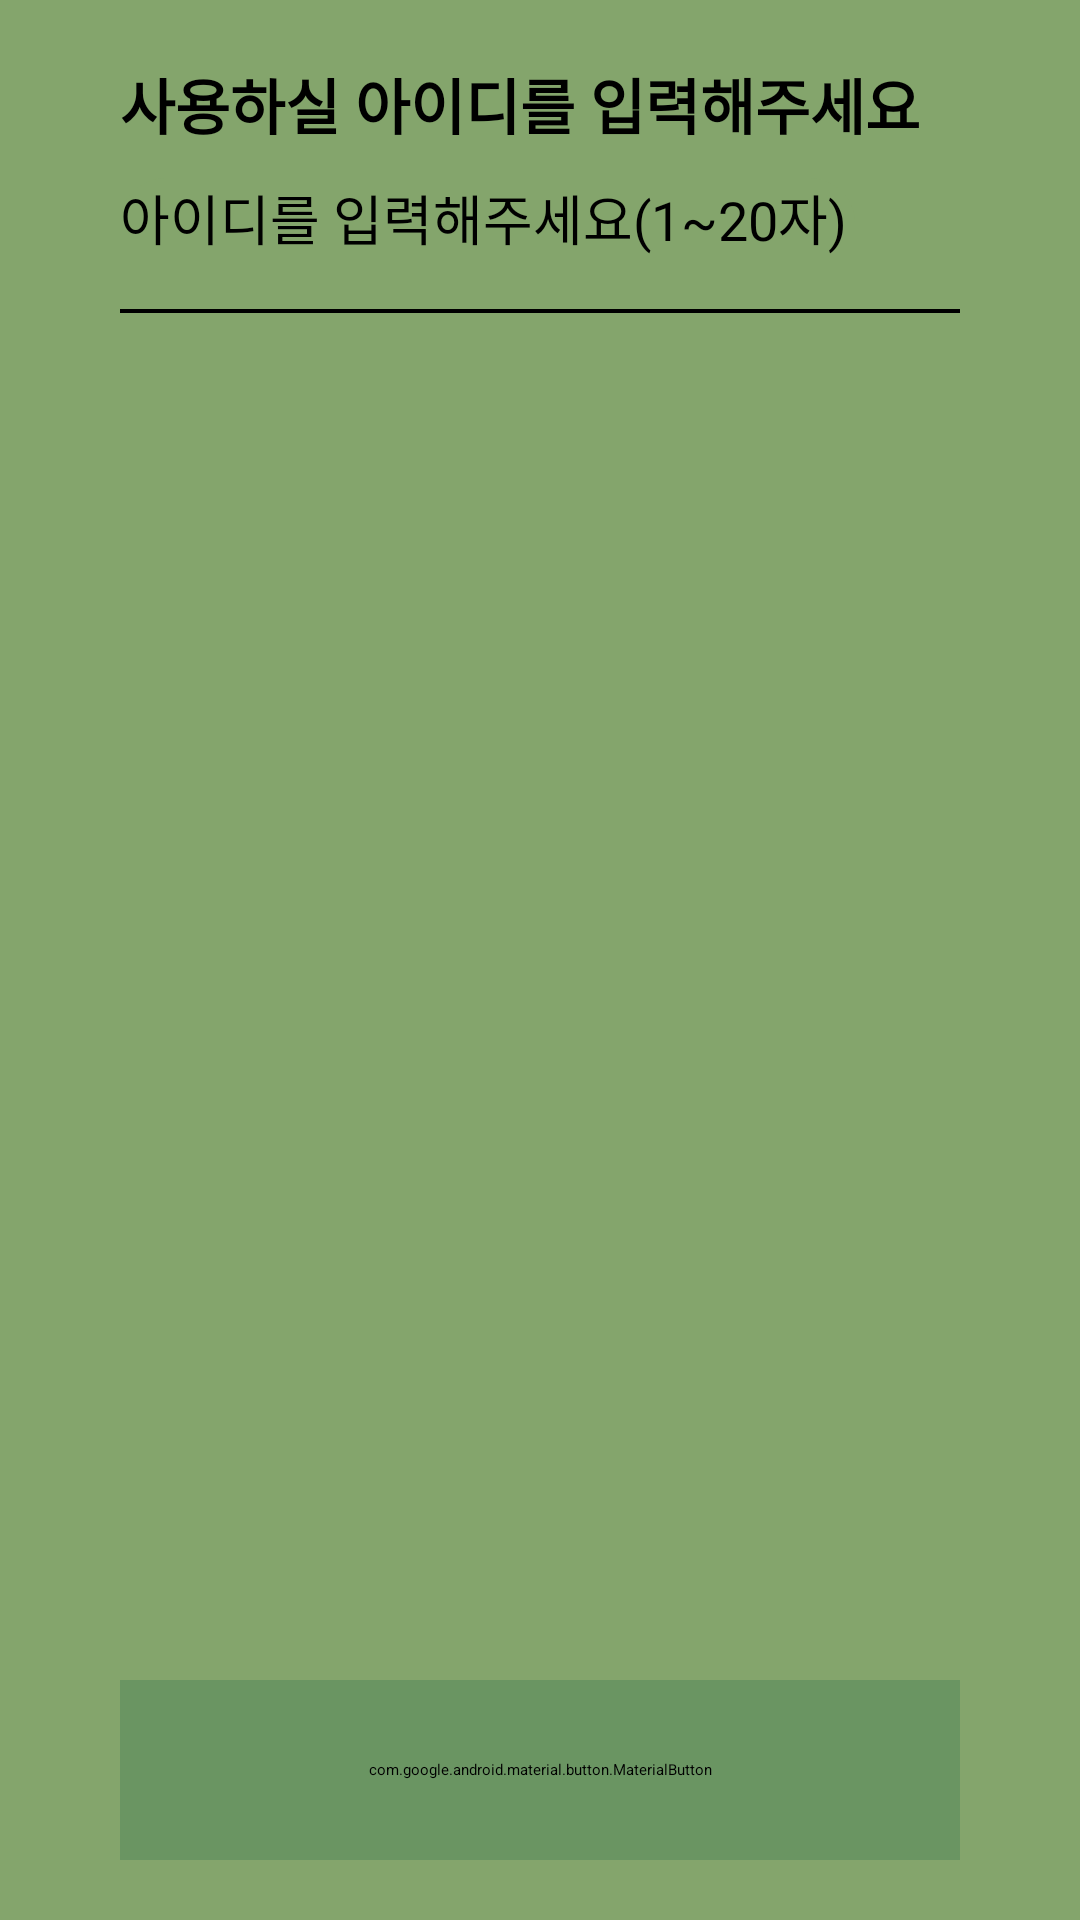

Produce the Android XML layout that renders to this screen, including the resource entries it uses.
<!-- AndroidManifest.xml: application theme Theme.Plant_IOT_Tablet2 -->
<!-- res/layout/fragment_sign_id.xml -->
<?xml version="1.0" encoding="utf-8"?>
<FrameLayout xmlns:android="http://schemas.android.com/apk/res/android"
    xmlns:app="http://schemas.android.com/apk/res-auto"
    xmlns:tools="http://schemas.android.com/tools"
    android:layout_width="match_parent"
    android:layout_height="match_parent"
    android:background="#84A56C"
    tools:context=".SignActivity_ID">


    <LinearLayout
        android:layout_width="match_parent"
        android:layout_height="match_parent"
        android:layout_marginLeft="@dimen/size_40dp"
        android:layout_marginTop="@dimen/size_20dp"
        android:layout_marginRight="@dimen/size_40dp"
        android:layout_marginBottom="@dimen/size_20dp"
        android:orientation="vertical">

        <ScrollView
            android:layout_width="match_parent"
            android:layout_height="wrap_content"
            android:scrollbars="none">

            <LinearLayout
                android:layout_width="match_parent"
                android:layout_height="wrap_content"
                android:orientation="vertical">

                <TextView
                    android:id="@+id/title_id"
                    android:layout_width="wrap_content"
                    android:layout_height="wrap_content"
                    android:fontFamily="@font/main_font"
                    android:text="사용하실 아이디를 입력해주세요"
                    android:textColor="#000000"
                    android:textSize="@dimen/size_20dp"
                    android:textStyle="bold" />

                <RelativeLayout
                    android:layout_width="match_parent"
                    android:layout_height="@dimen/size_50dp"
                    android:layout_marginTop="@dimen/size_5dp"
                    android:background="@drawable/sign_edit_linearlayout"
                    android:gravity="end"
                    android:orientation="horizontal">

                    <EditText
                        android:id="@+id/edit_id"
                        android:layout_width="match_parent"
                        android:layout_height="match_parent"
                        android:layout_marginTop="@dimen/size_5dp"
                        android:layout_marginRight="@dimen/size_5dp"
                        android:layout_marginBottom="@dimen/size_5dp"
                        android:layout_toLeftOf="@+id/editNull_id"
                        android:background="@drawable/sign_layout"
                        android:fontFamily="@font/main_font"
                        android:hint="아이디를 입력해주세요(1~20자)"
                        android:inputType="textVisiblePassword"
                        android:maxLength="20"
                        android:textColor="#000000"
                        android:textSize="@dimen/size_18dp" />

                    <android.widget.Button
                        android:id="@+id/editNull_id"
                        android:layout_width="@dimen/size_30dp"
                        android:layout_height="@dimen/size_30dp"
                        android:layout_alignParentEnd="true"
                        android:layout_alignParentRight="true"
                        android:layout_centerVertical="true"
                        android:background="@android:color/transparent" />

                </RelativeLayout>

                <TextView
                    android:id="@+id/editWrong_id"
                    android:layout_width="wrap_content"
                    android:layout_height="wrap_content"
                    android:fontFamily="@font/main_font"
                    android:text=""
                    android:textColor="#850000"
                    android:textSize="@dimen/size_12dp" />
            </LinearLayout>
        </ScrollView>

        <View
            android:layout_width="0dp"
            android:layout_height="0dp"
            android:layout_weight="1" />

        <com.google.android.material.button.MaterialButton
            android:id="@+id/btn"
            android:layout_width="match_parent"
            android:layout_height="@dimen/size_60dp"
            android:backgroundTint="#6A9562"
            android:fontFamily="@font/main_font"
            android:text="아이디 중복 확인"
            android:textColor="#ffffff"
            android:textSize="@dimen/size_15dp"
            android:textStyle="bold"
            app:layout_constraintBottom_toBottomOf="parent" />

    </LinearLayout>

</FrameLayout>
<!-- resources referenced by this layout -->
<resources>
  <dimen name="size_12dp">18px</dimen>
  <dimen name="size_15dp">22.5px</dimen>
  <dimen name="size_18dp">27px</dimen>
  <dimen name="size_20dp">30px</dimen>
  <dimen name="size_30dp">45px</dimen>
  <dimen name="size_40dp">60px</dimen>
  <dimen name="size_50dp">75px</dimen>
  <dimen name="size_5dp">7.5px</dimen>
  <dimen name="size_60dp">90px</dimen>
  <!-- drawable sign_edit_linearlayout (drawable-v24) -->
  <?xml version="1.0" encoding="utf-8"?>
  <layer-list xmlns:android="http://schemas.android.com/apk/res/android">
  <item>
      <shape android:shape="rectangle">
          <solid android:color="#000000" />
      </shape>
  </item>
  <item android:bottom="1.5dp">
      <shape android:shape="rectangle">
          <solid android:color="#84A56C" />
      </shape>
  </item>
  </layer-list>
  <!-- drawable sign_layout (drawable-v24) -->
  <?xml version="1.0" encoding="utf-8"?>
  <shape xmlns:android="http://schemas.android.com/apk/res/android"
      android:shape="rectangle">
      <solid
          android:color="#84A56C"/>
      <size
          android:width="70dp"
          android:height="70dp" />
      <corners android:topLeftRadius="15dp" android:topRightRadius="15dp" />
  </shape>
  <style name="Theme.Plant_IOT_Tablet2" parent="Theme.MaterialComponents.DayNight.DarkActionBar">
          
          <item name="colorPrimary">#84A56C</item>
          <item name="colorPrimaryVariant">#84A56C</item>
          <item name="colorOnPrimary">#84A56C</item>
          
          <item name="colorSecondary">#6A9562</item>
          <item name="colorSecondaryVariant">#84A56C</item>
          <item name="colorOnSecondary">#84A56C</item>
          
          <item name="android:statusBarColor">?attr/colorPrimaryVariant</item>
          
          <item name="windowNoTitle">true</item>
          <item name="android:windowLightStatusBar" tools:targetApi="m">true</item>
      </style>
</resources>
